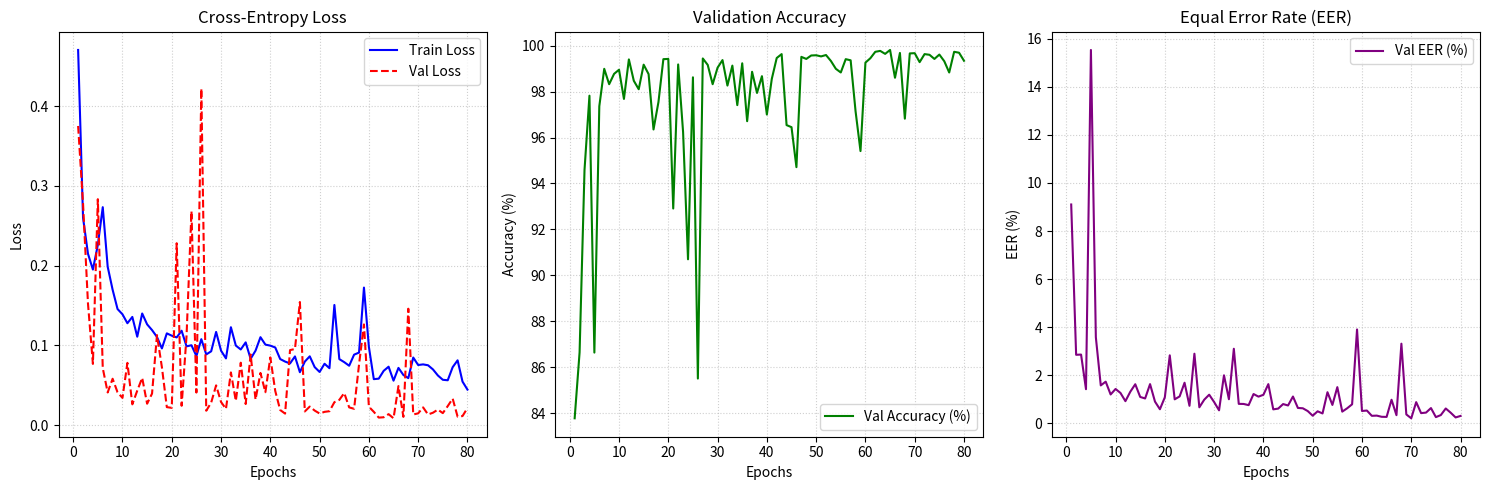

Write the Python code that produced this figure.
import matplotlib
matplotlib.use('Agg')
import matplotlib.pyplot as plt

def main():
    print("Generating learning curve graphs from Phase 1 log data...")
    epochs_range = range(1, 81)

    history_train_loss = [0.4705, 0.2601, 0.2150, 0.1952, 0.2261, 0.2734, 0.1987, 0.1699, 0.1457, 0.1391, 0.1279, 0.1358, 0.1110, 0.1401, 0.1265, 0.1193, 0.1107, 0.0963, 0.1152, 0.1123, 0.1101, 0.1185, 0.0989, 0.1003, 0.0867, 0.1079, 0.0888, 0.0927, 0.1170, 0.0935, 0.0838, 0.1229, 0.0999, 0.0950, 0.1039, 0.0833, 0.0935, 0.1104, 0.1011, 0.0998, 0.0975, 0.0830, 0.0798, 0.0775, 0.0863, 0.0665, 0.0798, 0.0864, 0.0729, 0.0668, 0.0771, 0.0715, 0.1508, 0.0829, 0.0791, 0.0746, 0.0885, 0.0911, 0.1726, 0.0982, 0.0578, 0.0584, 0.0682, 0.0734, 0.0559, 0.0719, 0.0630, 0.0591, 0.0849, 0.0755, 0.0763, 0.0752, 0.0700, 0.0624, 0.0570, 0.0564, 0.0728, 0.0814, 0.0547, 0.0447]
    history_val_loss = [0.3752, 0.2777, 0.1526, 0.0769, 0.2834, 0.0716, 0.0411, 0.0583, 0.0413, 0.0343, 0.0782, 0.0262, 0.0434, 0.0594, 0.0270, 0.0397, 0.1130, 0.0728, 0.0227, 0.0218, 0.2282, 0.0244, 0.1119, 0.2684, 0.0410, 0.4221, 0.0182, 0.0284, 0.0500, 0.0292, 0.0205, 0.0662, 0.0305, 0.0784, 0.0266, 0.0887, 0.0322, 0.0656, 0.0414, 0.0850, 0.0430, 0.0191, 0.0146, 0.0942, 0.0956, 0.1545, 0.0173, 0.0234, 0.0184, 0.0147, 0.0168, 0.0176, 0.0289, 0.0318, 0.0404, 0.0224, 0.0206, 0.0760, 0.1264, 0.0232, 0.0168, 0.0096, 0.0100, 0.0139, 0.0087, 0.0491, 0.0105, 0.1461, 0.0135, 0.0149, 0.0224, 0.0135, 0.0157, 0.0196, 0.0152, 0.0240, 0.0334, 0.0108, 0.0115, 0.0216]
    history_val_acc = [83.78, 86.65, 94.59, 97.82, 86.64, 97.36, 98.99, 98.32, 98.77, 98.95, 97.68, 99.40, 98.47, 98.10, 99.17, 98.76, 96.35, 97.54, 99.41, 99.42, 92.91, 99.18, 96.24, 90.70, 98.62, 85.51, 99.44, 99.16, 98.32, 99.04, 99.37, 98.26, 99.13, 97.41, 99.23, 96.71, 98.86, 97.94, 98.67, 97.00, 98.55, 99.46, 99.63, 96.54, 96.45, 94.71, 99.51, 99.42, 99.57, 99.58, 99.53, 99.59, 99.33, 98.99, 98.83, 99.41, 99.36, 97.14, 95.41, 99.26, 99.45, 99.73, 99.77, 99.64, 99.81, 98.60, 99.68, 96.82, 99.66, 99.67, 99.28, 99.63, 99.60, 99.42, 99.61, 99.32, 98.83, 99.73, 99.69, 99.34]
    history_val_eer = [9.1048, 2.8525, 2.8615, 1.4218, 15.5319, 3.5836, 1.5788, 1.7357, 1.2020, 1.4307, 1.2648, 0.9239, 1.3186, 1.6281, 1.0989, 1.0361, 1.6326, 0.9060, 0.5875, 1.0854, 2.8301, 1.0002, 1.1213, 1.6909, 0.7311, 2.8974, 0.6683, 0.9867, 1.1930, 0.8881, 0.5427, 2.0004, 1.0047, 3.1037, 0.8118, 0.8073, 0.7580, 1.2199, 1.1123, 1.1886, 1.6326, 0.5831, 0.6145, 0.8028, 0.7445, 1.1168, 0.6414, 0.6279, 0.5113, 0.3184, 0.5023, 0.4126, 1.2962, 0.7670, 1.5070, 0.4889, 0.6279, 0.7939, 3.9065, 0.5158, 0.5337, 0.3140, 0.3229, 0.2736, 0.2691, 0.9822, 0.3409, 3.3145, 0.3723, 0.2108, 0.8836, 0.4261, 0.4485, 0.6369, 0.2601, 0.3454, 0.6189, 0.4440, 0.2467, 0.3095]

    plt.figure(figsize=(15, 5))
    
    plt.subplot(1, 3, 1)
    plt.plot(epochs_range, history_train_loss, label='Train Loss', color='blue')
    plt.plot(epochs_range, history_val_loss, label='Val Loss', color='red', linestyle='dashed')
    plt.title('Cross-Entropy Loss')
    plt.xlabel('Epochs')
    plt.ylabel('Loss')
    plt.legend()
    plt.grid(True, linestyle=':', alpha=0.6)
    
    plt.subplot(1, 3, 2)
    plt.plot(epochs_range, history_val_acc, label='Val Accuracy (%)', color='green')
    plt.title('Validation Accuracy')
    plt.xlabel('Epochs')
    plt.ylabel('Accuracy (%)')
    plt.legend()
    plt.grid(True, linestyle=':', alpha=0.6)
    
    plt.subplot(1, 3, 3)
    plt.plot(epochs_range, history_val_eer, label='Val EER (%)', color='purple')
    plt.title('Equal Error Rate (EER)')
    plt.xlabel('Epochs')
    plt.ylabel('EER (%)')
    plt.legend()
    plt.grid(True, linestyle=':', alpha=0.6)
    
    plt.tight_layout()
    plt.savefig("aasist_phase1_metrics.png", dpi=300)
    print("Graph successfully saved as 'aasist_phase1_metrics.png'.")

if __name__ == "__main__":
    main()
